Labelled photos from "dataset_split.1", an image-classification folder in thinamawijesekara09/Audiogram-app. The possible labels are: mild, moderate, moderately severe, normal, profound, severe.

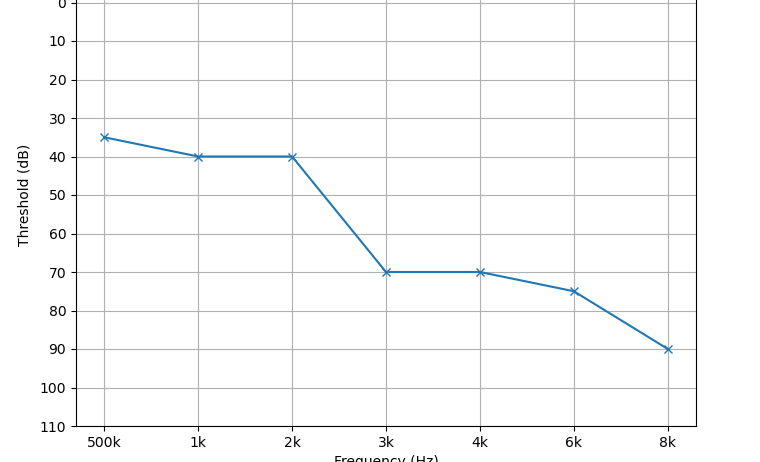
Label: moderately severe

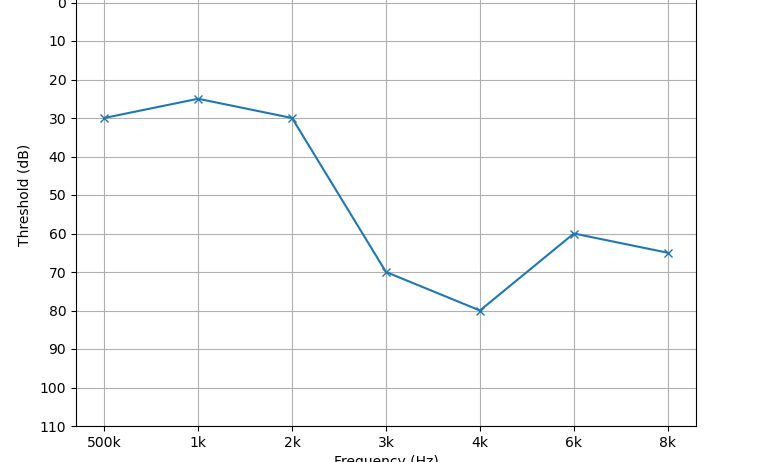
Label: moderate

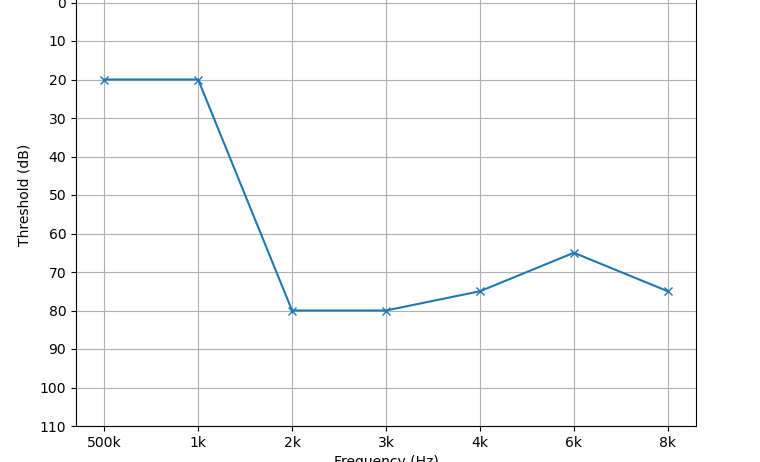
Label: moderately severe

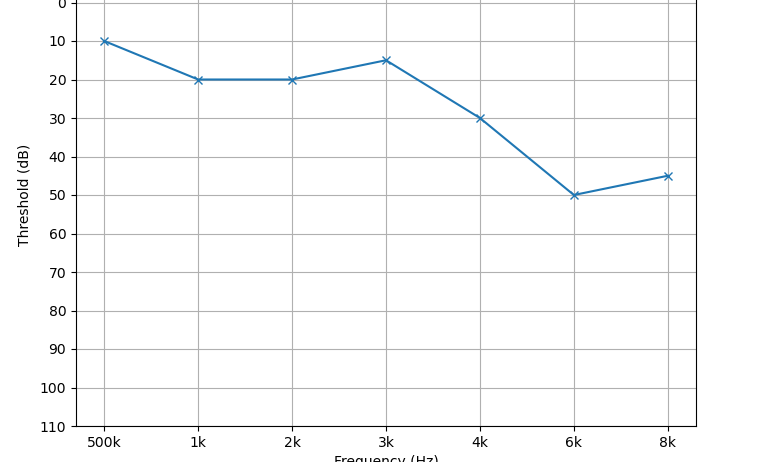
Label: mild

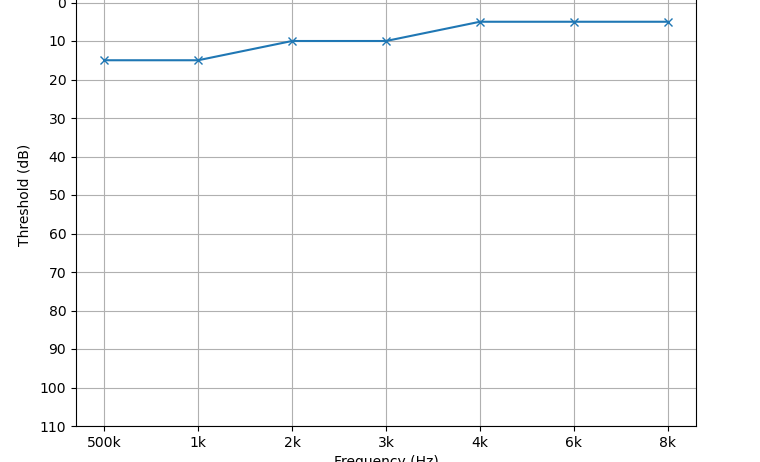
Label: normal

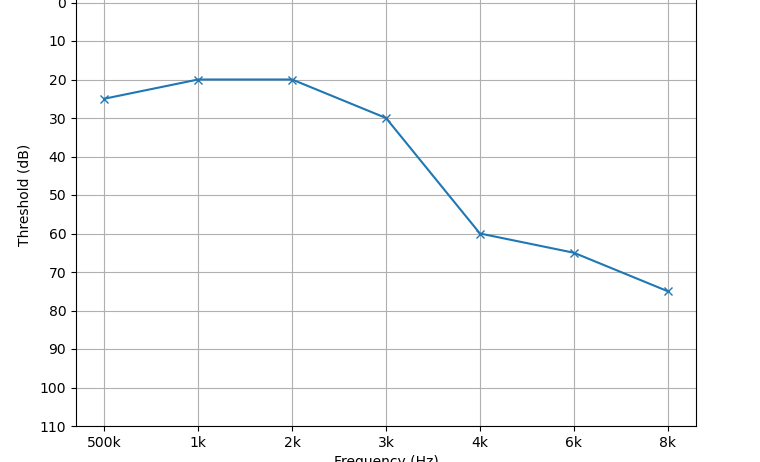
Label: moderate
